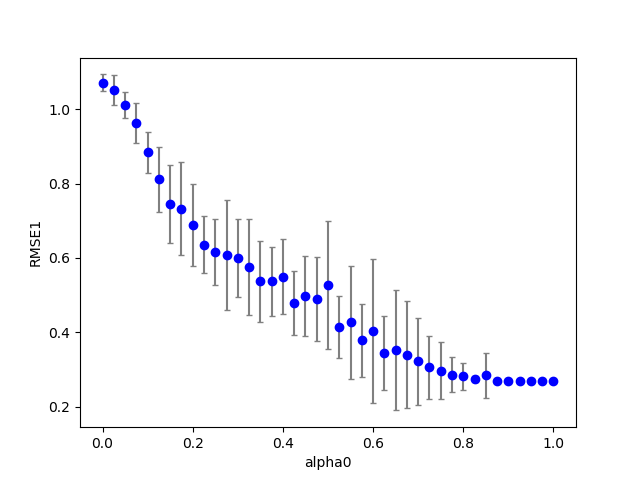

Values plotted in this chart, from the file beside it:
3, 0, 3, 100, 0.010000, 0.940000, 0.800000, 0.075000, 1.190000, 0.100000, 0.100000, 0.100000, 0.100000, 0.927253, 0.000000
3, 0, 11, 100, 0.01, 0.94, 0.8, 0.275, 1.19, 0.1, 0.1, 0.1, 0.1, 0.5862, 0.000000
3, 0, 12, 100, 0.01, 0.94, 0.8, 0.3, 1.19, 0.1, 0.1, 0.1, 0.1, 0.6035, 0.000000
3, 0, 13, 100, 0.01, 0.94, 0.8, 0.325, 1.19, 0.1, 0.1, 0.1, 0.1, 0.5325, 0.000000
3, 0, 15, 100, 0.01, 0.94, 0.8, 0.375, 1.19, 0.1, 0.1, 0.1, 0.1, 0.5462, 0.000000
3, 0, 0, 100, 0.01, 0.94, 0.8, 0.000000, 1.19, 0.1, 0.1, 0.1, 0.1, 1.086, 0.000000
3, 0, 6, 100, 0.01, 0.94, 0.8, 0.15, 1.19, 0.1, 0.1, 0.1, 0.1, 0.8076, 0.000000
3, 0, 21, 100, 0.01, 0.94, 0.8, 0.525, 1.19, 0.1, 0.1, 0.1, 0.1, 0.3798, 0.000000
3, 0, 16, 100, 0.01, 0.94, 0.8, 0.4, 1.19, 0.1, 0.1, 0.1, 0.1, 0.5159, 0.000000
3, 0, 23, 100, 0.01, 0.94, 0.8, 0.575, 1.19, 0.1, 0.1, 0.1, 0.1, 0.324, 0.000000
3, 0, 4, 100, 0.01, 0.94, 0.8, 0.1, 1.19, 0.1, 0.1, 0.1, 0.1, 0.8583, 0.000000
3, 0, 5, 100, 0.01, 0.94, 0.8, 0.125, 1.19, 0.1, 0.1, 0.1, 0.1, 0.7712, 0.000000
3, 0, 8, 100, 0.01, 0.94, 0.8, 0.2, 1.19, 0.1, 0.1, 0.1, 0.1, 0.702, 0.000000
3, 0, 20, 100, 0.01, 0.94, 0.8, 0.5, 1.19, 0.1, 0.1, 0.1, 0.1, 0.4574, 0.000000
3, 0, 7, 100, 0.01, 0.94, 0.8, 0.175, 1.19, 0.1, 0.1, 0.1, 0.1, 0.7154, 0.000000
3, 0, 14, 100, 0.01, 0.94, 0.8, 0.35, 1.19, 0.1, 0.1, 0.1, 0.1, 0.5339, 0.000000
3, 0, 17, 100, 0.01, 0.94, 0.8, 0.425, 1.19, 0.1, 0.1, 0.1, 0.1, 0.4805, 0.000000
3, 0, 1, 100, 0.01, 0.94, 0.8, 0.025, 1.19, 0.1, 0.1, 0.1, 0.1, 1.06, 0.000000
3, 0, 22, 100, 0.01, 0.94, 0.8, 0.55, 1.19, 0.1, 0.1, 0.1, 0.1, 0.3329, 0.000000
3, 0, 9, 100, 0.01, 0.94, 0.8, 0.225, 1.19, 0.1, 0.1, 0.1, 0.1, 0.579, 0.000000
3, 0, 18, 100, 0.01, 0.94, 0.8, 0.45, 1.19, 0.1, 0.1, 0.1, 0.1, 0.5229, 0.000000
3, 0, 10, 100, 0.01, 0.94, 0.8, 0.25, 1.19, 0.1, 0.1, 0.1, 0.1, 0.6381, 0.000000
3, 0, 2, 100, 0.01, 0.94, 0.8, 0.05, 1.19, 0.1, 0.1, 0.1, 0.1, 0.9709, 0.000000
3, 0, 19, 100, 0.01, 0.94, 0.8, 0.475, 1.19, 0.1, 0.1, 0.1, 0.1, 0.5538, 0.000000
3, 0, 24, 100, 0.01, 0.94, 0.8, 0.6, 1.19, 0.1, 0.1, 0.1, 0.1, 0.2983, 0.000000
3, 0, 28, 100, 0.01, 0.94, 0.8, 0.7, 1.19, 0.1, 0.1, 0.1, 0.1, 0.2767, 0.000000
3, 0, 37, 100, 0.01, 0.94, 0.8, 0.925, 1.19, 0.1, 0.1, 0.1, 0.1, 0.2727, 0.000000
3, 0, 33, 100, 0.01, 0.94, 0.8, 0.825, 1.19, 0.1, 0.1, 0.1, 0.1, 0.2728, 0.000000
3, 0, 27, 100, 0.01, 0.94, 0.8, 0.675, 1.19, 0.1, 0.1, 0.1, 0.1, 0.2804, 0.000000
3, 0, 35, 100, 0.01, 0.94, 0.8, 0.875, 1.19, 0.1, 0.1, 0.1, 0.1, 0.272, 0.000000
3, 0, 32, 100, 0.01, 0.94, 0.8, 0.8, 1.19, 0.1, 0.1, 0.1, 0.1, 0.2708, 0.000000
3, 0, 26, 100, 0.01, 0.94, 0.8, 0.65, 1.19, 0.1, 0.1, 0.1, 0.1, 0.2814, 0.000000
3, 0, 30, 100, 0.01, 0.94, 0.8, 0.75, 1.19, 0.1, 0.1, 0.1, 0.1, 0.274, 0.000000
3, 0, 34, 100, 0.01, 0.94, 0.8, 0.85, 1.19, 0.1, 0.1, 0.1, 0.1, 0.273, 0.000000
3, 0, 29, 100, 0.01, 0.94, 0.8, 0.725, 1.19, 0.1, 0.1, 0.1, 0.1, 0.2735, 0.000000
3, 0, 25, 100, 0.01, 0.94, 0.8, 0.625, 1.19, 0.1, 0.1, 0.1, 0.1, 0.2935, 0.000000
3, 0, 31, 100, 0.01, 0.94, 0.8, 0.775, 1.19, 0.1, 0.1, 0.1, 0.1, 0.2721, 0.000000
3, 0, 40, 100, 0.01, 0.94, 0.8, 1, 1.19, 0.1, 0.1, 0.1, 0.1, 0.2728, 0.000000
3, 1, 4, 100, 0.01, 0.94, 0.8, 0.1, 1.19, 0.1, 0.1, 0.1, 0.1, 0.8924, 0.000000
3, 0, 36, 100, 0.01, 0.94, 0.8, 0.9, 1.19, 0.1, 0.1, 0.1, 0.1, 0.2722, 0.000000
3, 1, 0, 100, 0.01, 0.94, 0.8, 0.000000, 1.19, 0.1, 0.1, 0.1, 0.1, 1.015, 0.000000
3, 1, 1, 100, 0.01, 0.94, 0.8, 0.025, 1.19, 0.1, 0.1, 0.1, 0.1, 1.064, 0.000000
3, 0, 39, 100, 0.01, 0.94, 0.8, 0.975, 1.19, 0.1, 0.1, 0.1, 0.1, 0.2729, 0.000000
3, 0, 38, 100, 0.01, 0.94, 0.8, 0.95, 1.19, 0.1, 0.1, 0.1, 0.1, 0.2729, 0.000000
3, 1, 5, 100, 0.01, 0.94, 0.8, 0.125, 1.19, 0.1, 0.1, 0.1, 0.1, 0.7671, 0.000000
3, 1, 2, 100, 0.01, 0.94, 0.8, 0.05, 1.19, 0.1, 0.1, 0.1, 0.1, 1.052, 0.000000
3, 1, 3, 100, 0.01, 0.94, 0.8, 0.075, 1.19, 0.1, 0.1, 0.1, 0.1, 1.005, 0.000000
3, 1, 6, 100, 0.01, 0.94, 0.8, 0.15, 1.19, 0.1, 0.1, 0.1, 0.1, 0.8329, 0.000000
3, 1, 8, 100, 0.01, 0.94, 0.8, 0.2, 1.19, 0.1, 0.1, 0.1, 0.1, 0.799, 0.000000
3, 1, 14, 100, 0.01, 0.94, 0.8, 0.35, 1.19, 0.1, 0.1, 0.1, 0.1, 0.5524, 0.000000
3, 1, 13, 100, 0.01, 0.94, 0.8, 0.325, 1.19, 0.1, 0.1, 0.1, 0.1, 0.5602, 0.000000
3, 1, 10, 100, 0.01, 0.94, 0.8, 0.25, 1.19, 0.1, 0.1, 0.1, 0.1, 0.6722, 0.000000
3, 1, 7, 100, 0.01, 0.94, 0.8, 0.175, 1.19, 0.1, 0.1, 0.1, 0.1, 0.7427, 0.000000
3, 1, 19, 100, 0.01, 0.94, 0.8, 0.475, 1.19, 0.1, 0.1, 0.1, 0.1, 0.5614, 0.000000
3, 1, 23, 100, 0.01, 0.94, 0.8, 0.575, 1.19, 0.1, 0.1, 0.1, 0.1, 0.433, 0.000000
3, 1, 15, 100, 0.01, 0.94, 0.8, 0.375, 1.19, 0.1, 0.1, 0.1, 0.1, 0.5492, 0.000000
3, 1, 11, 100, 0.01, 0.94, 0.8, 0.275, 1.19, 0.1, 0.1, 0.1, 0.1, 0.564, 0.000000
3, 1, 12, 100, 0.01, 0.94, 0.8, 0.3, 1.19, 0.1, 0.1, 0.1, 0.1, 0.5009, 0.000000
3, 1, 24, 100, 0.01, 0.94, 0.8, 0.6, 1.19, 0.1, 0.1, 0.1, 0.1, 0.446, 0.000000
3, 1, 18, 100, 0.01, 0.94, 0.8, 0.45, 1.19, 0.1, 0.1, 0.1, 0.1, 0.5707, 0.000000
3, 1, 9, 100, 0.01, 0.94, 0.8, 0.225, 1.19, 0.1, 0.1, 0.1, 0.1, 0.6791, 0.000000
... 759 more rows
